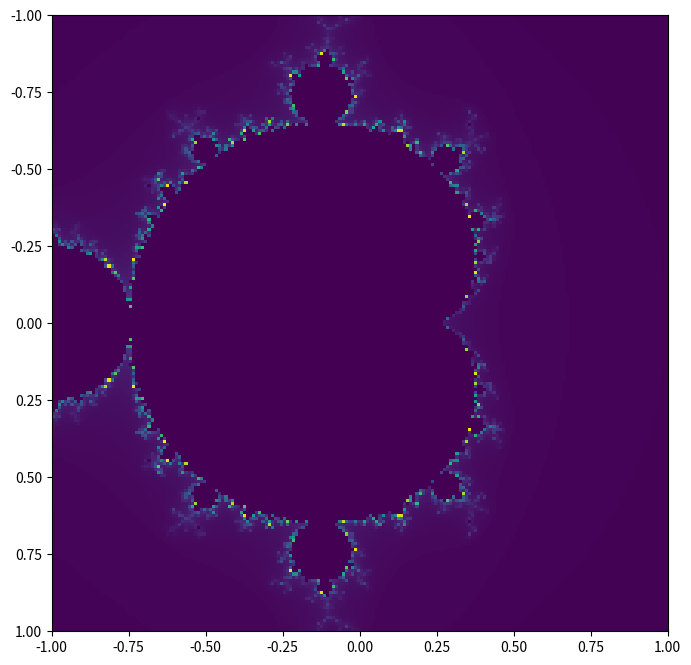

Write Python code to recreate this figure.
import numpy as np
import matplotlib.pyplot as plt
from matplotlib.animation import FuncAnimation

N = 255

def calc_color(c, N=N) -> int:
    '''
        returns an integer representing the color the pixel at c should be colored, between [0, N]
    '''
    z, z_ = 0, 0
    i = 0
    while N > 0:
        z_ = z**2 + c
        if np.sqrt(z_.real**2 + z_.imag**2) > 2: return i
        
        N, i = N-1, i+1
        z = z_
    return 0


fig = plt.figure(figsize=(8, 8))
ax = fig.add_subplot(1, 1, 1)


img = ax.imshow(np.zeros((200, 200)), vmin=0, vmax=N)


def recalc(center, padding):
    global img

    x_lim = (center[0] - padding, center[0] + padding)
    y_lim = (center[1] - padding, center[1] + padding)

    print(f'{x_lim}, {y_lim}')

    x = np.linspace(*x_lim, 200)
    y = np.linspace(*y_lim, 200)

    M = np.zeros((len(y), len(x)), dtype=np.float32)

    for m in range(len(y)):
        for n in range(len(x)):
            M[m, n] = calc_color(x[n] + y[m]*1j)

    # ax.clear()
    # ax.imshow(M, extent=[*x_lim, *np.flip(y_lim)])
    img.set_data(M)
    img.set_clim(np.min(M), np.max(M))
    img.set_extent([*x_lim, *np.flip(y_lim)])
    fig.canvas.draw()


recalc((0, 0), 1)

padding = 2

def onclick(event):
    global padding

    print('%s click: button=%d, x=%d, y=%d, xdata=%f, ydata=%f' %
          ('double' if event.dblclick else 'single', event.button,
           event.x, event.y, event.xdata, event.ydata))
    
    center = (event.xdata, event.ydata)

    zoom_fac = .1
    if event.dblclick:
        zoom_fac = 100

    padding = padding * zoom_fac
    recalc(center, padding)

cid = fig.canvas.mpl_connect('button_press_event', onclick)

plt.show()